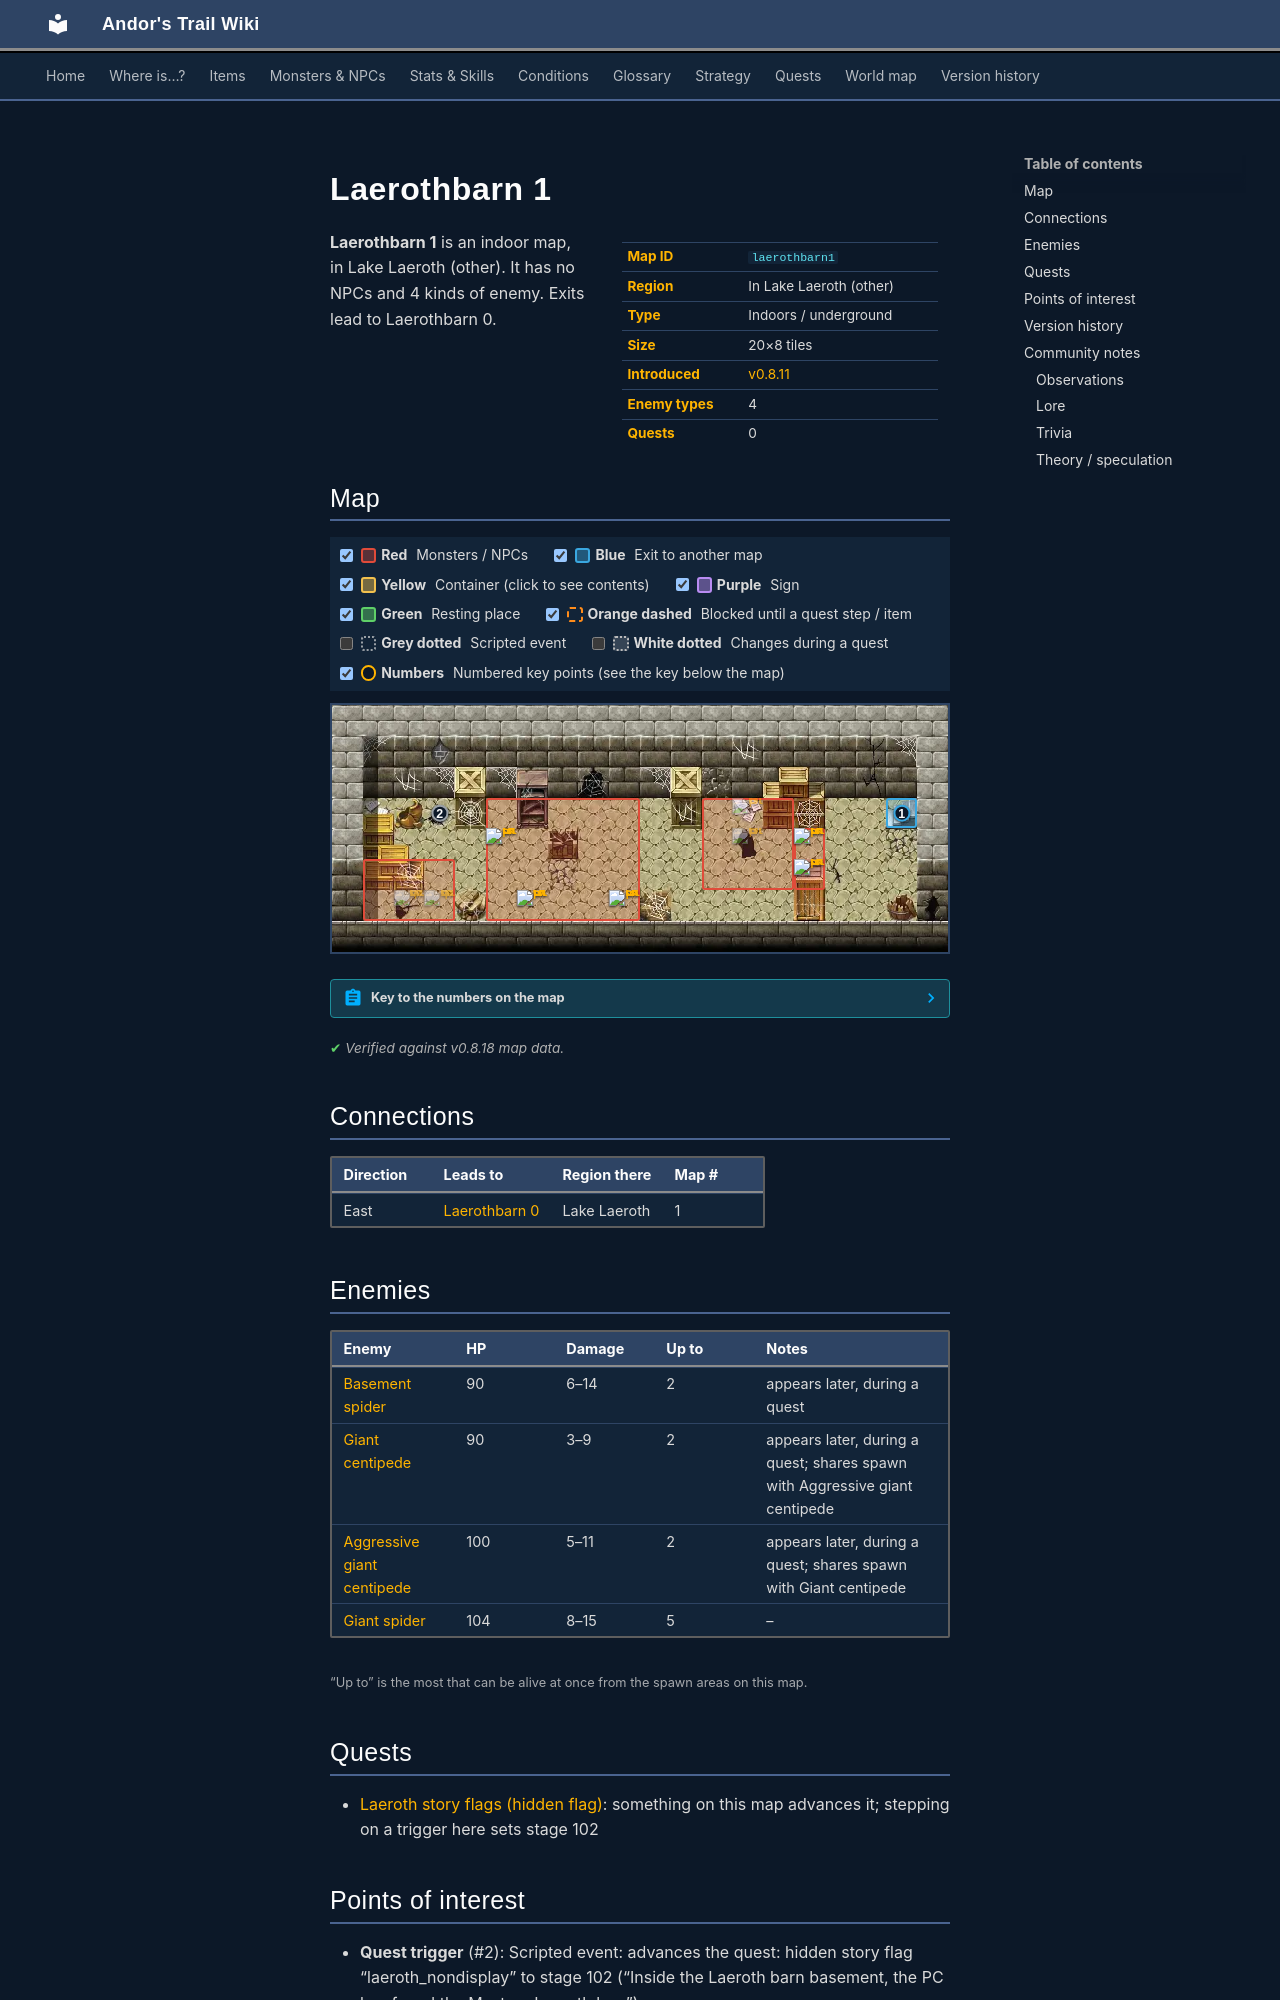

repository: asdfghjkl628/Andor-s-Trail-Wikiiii · page: maps/laerothbarn1/index.html · generator: mkdocs

---
description: "Laerothbarn 1 is an indoor location in Andor's Trail, in Lake Laeroth (other). Enemies: Basement spider, Giant centipede, Aggressive giant centipede, Giant spider. Exits to Laerothbarn 0."
---

# Laerothbarn 1

<div class="infobox" markdown>

| | |
|---|---|
| **Map ID** | `laerothbarn1` |
| **Region** | In Lake Laeroth (other) |
| **Type** | Indoors / underground |
| **Size** | 20×8 tiles |
| **Introduced** | [v0.8.11](../versions/0.8.11.md) |
| **Enemy types** | 4 |
| **Quests** | 0 |

</div>

**Laerothbarn 1** is an indoor map, in Lake Laeroth (other). It has no NPCs and 4 kinds of enemy. Exits lead to Laerothbarn 0.

## Map

<div class="map-legend" markdown="0"><label class="lg"><input type="checkbox" data-t="spawn" checked><span class="sw sw-spawn"></span><b>Red</b>&nbsp;Monsters / NPCs</label><label class="lg"><input type="checkbox" data-t="mapchange" checked><span class="sw sw-mapchange"></span><b>Blue</b>&nbsp;Exit to another map</label><label class="lg"><input type="checkbox" data-t="container" checked><span class="sw sw-container"></span><b>Yellow</b>&nbsp;Container (click to see contents)</label><label class="lg"><input type="checkbox" data-t="sign" checked><span class="sw sw-sign"></span><b>Purple</b>&nbsp;Sign</label><label class="lg"><input type="checkbox" data-t="rest" checked><span class="sw sw-rest"></span><b>Green</b>&nbsp;Resting place</label><label class="lg"><input type="checkbox" data-t="key" checked><span class="sw sw-key"></span><b>Orange dashed</b>&nbsp;Blocked until a quest step / item</label><label class="lg"><input type="checkbox" data-t="script"><span class="sw sw-script"></span><b>Grey dotted</b>&nbsp;Scripted event</label><label class="lg"><input type="checkbox" data-t="replace"><span class="sw sw-replace"></span><b>White dotted</b>&nbsp;Changes during a quest</label><label class="lg"><input type="checkbox" data-t="pin" checked><span class="sw sw-pin"></span><b>Numbers</b>&nbsp;Numbered key points (see the key below the map)</label></div>

<div class="map-wrap hide-script hide-replace" markdown="0"><img src="../../assets/maps/laerothbarn1.webp" alt="Map of Laerothbarn 1" width="640" height="256" loading="lazy"><a id="place-up" class="mo mo-mapchange" href="../laerothbarn0/#place-down" title="Exit to Laerothbarn 0" style="left:90.000%;top:37.500%;width:5.000%;height:12.500%"></a><span class="mo mo-script" title="Scripted event: makes monsters appear" style="left:65.000%;top:50.000%;width:5.000%;height:12.500%"></span><span class="mo mo-script" title="Scripted event: makes monsters appear" style="left:10.000%;top:75.000%;width:5.000%;height:12.500%"></span><a class="mo mo-script" href="../../quests/laeroth_nondisplay/#stage-102" title="Scripted event: advances the quest: hidden story flag “laeroth_nondisplay” to stage 102 (“Inside the Laeroth barn basement, the PC has found the Mystery Laeroth key.”)" style="left:15.000%;top:37.500%;width:5.000%;height:12.500%"></a><span class="mo mo-spawn" title="Spawns: Basement spider (only appears later, during a quest)" style="left:60.000%;top:37.500%;width:15.000%;height:37.500%"></span><span class="mo mo-spawn" title="Spawns: Aggressive giant centipede, Giant centipede (only appears later, during a quest)" style="left:5.000%;top:62.500%;width:15.000%;height:25.000%"></span><span class="mo mo-spawn" title="Spawns: Giant spider" style="left:75.000%;top:50.000%;width:5.000%;height:25.000%"></span><span class="mo mo-spawn" title="Spawns: Giant spider" style="left:25.000%;top:37.500%;width:25.000%;height:50.000%"></span><a class="mob mob-later" href="../../monsters/laerothbasement_spider/" title="Basement spider (appears later in a quest)" style="left:65.000%;top:50.000%;width:5.000%;height:12.500%"><img src="../../assets/icons/monsters/monsters_tometik10_54.png" alt="Basement spider"></a><a class="mob mob-later" href="../../monsters/laerothbasement_spider/" title="Basement spider (appears later in a quest)" style="left:65.000%;top:37.500%;width:5.000%;height:12.500%"><img src="../../assets/icons/monsters/monsters_tometik10_54.png" alt="Basement spider"></a><a class="mob mob-later" href="../../monsters/centipede/" title="Giant centipede (appears later in a quest)" style="left:10.000%;top:75.000%;width:5.000%;height:12.500%"><img src="../../assets/icons/monsters/monsters_rltiles2_149.png" alt="Giant centipede"></a><a class="mob mob-later" href="../../monsters/centipede/" title="Giant centipede (appears later in a quest)" style="left:15.000%;top:75.000%;width:5.000%;height:12.500%"><img src="../../assets/icons/monsters/monsters_rltiles2_149.png" alt="Giant centipede"></a><a class="mob" href="../../monsters/spider_massive/" title="Giant spider" style="left:75.000%;top:62.500%;width:5.000%;height:12.500%"><img src="../../assets/icons/monsters/monsters_rltiles4_45.png" alt="Giant spider"></a><a class="mob" href="../../monsters/spider_massive/" title="Giant spider" style="left:75.000%;top:50.000%;width:5.000%;height:12.500%"><img src="../../assets/icons/monsters/monsters_rltiles4_45.png" alt="Giant spider"></a><a class="mob" href="../../monsters/spider_massive/" title="Giant spider" style="left:25.000%;top:50.000%;width:5.000%;height:12.500%"><img src="../../assets/icons/monsters/monsters_rltiles4_45.png" alt="Giant spider"></a><a class="mob" href="../../monsters/spider_massive/" title="Giant spider" style="left:45.000%;top:75.000%;width:5.000%;height:12.500%"><img src="../../assets/icons/monsters/monsters_rltiles4_45.png" alt="Giant spider"></a><a class="mob" href="../../monsters/spider_massive/" title="Giant spider" style="left:30.000%;top:75.000%;width:5.000%;height:12.500%"><img src="../../assets/icons/monsters/monsters_rltiles4_45.png" alt="Giant spider"></a><a class="pin pin-exit" href="#key-1" style="left:92.500%;top:43.750%" title="Exit (east): to [Laerothbarn 0](laerothbarn0.md)">1</a><a class="pin pin-script" href="#key-2" style="left:17.500%;top:43.750%" title="Quest trigger: Scripted event: advances the quest: hidden story flag “laeroth_nondisplay” to stage 102 (“Inside the Laeroth barn basement, the PC has found the Mystery Laeroth key.”)">2</a></div>

??? abstract "Key to the numbers on the map"

    | # | What | Details |
    |---|---|---|
    | <span id="key-1"></span>1 | Exit (east) | to [Laerothbarn 0](laerothbarn0.md) |
    | <span id="key-2"></span>2 | Quest trigger | Scripted event: advances the quest: hidden story flag “laeroth_nondisplay” to stage 102 (“Inside the Laeroth barn basement, the PC has found the Mystery Laeroth key.”) |


<p class="verified">Verified against v0.8.18 map data.</p>

## Connections

| Direction | Leads to | Region there | Map # |
|---|---|---|---|
| East | [Laerothbarn 0](laerothbarn0.md) | Lake Laeroth | 1 |

## Enemies

| Enemy | HP | Damage | Up to | Notes |
|---|---|---|---|---|
| [Basement spider](../monsters/laerothbasement_spider.md) | 90 | 6–14 | 2 | appears later, during a quest |
| [Giant centipede](../monsters/centipede.md) | 90 | 3–9 | 2 | appears later, during a quest; shares spawn with Aggressive giant centipede |
| [Aggressive giant centipede](../monsters/centipede_aggressive.md) | 100 | 5–11 | 2 | appears later, during a quest; shares spawn with Giant centipede |
| [Giant spider](../monsters/spider_massive.md) | 104 | 8–15 | 5 | – |

<small>“Up to” is the most that can be alive at once from the spawn areas on this map.</small>
